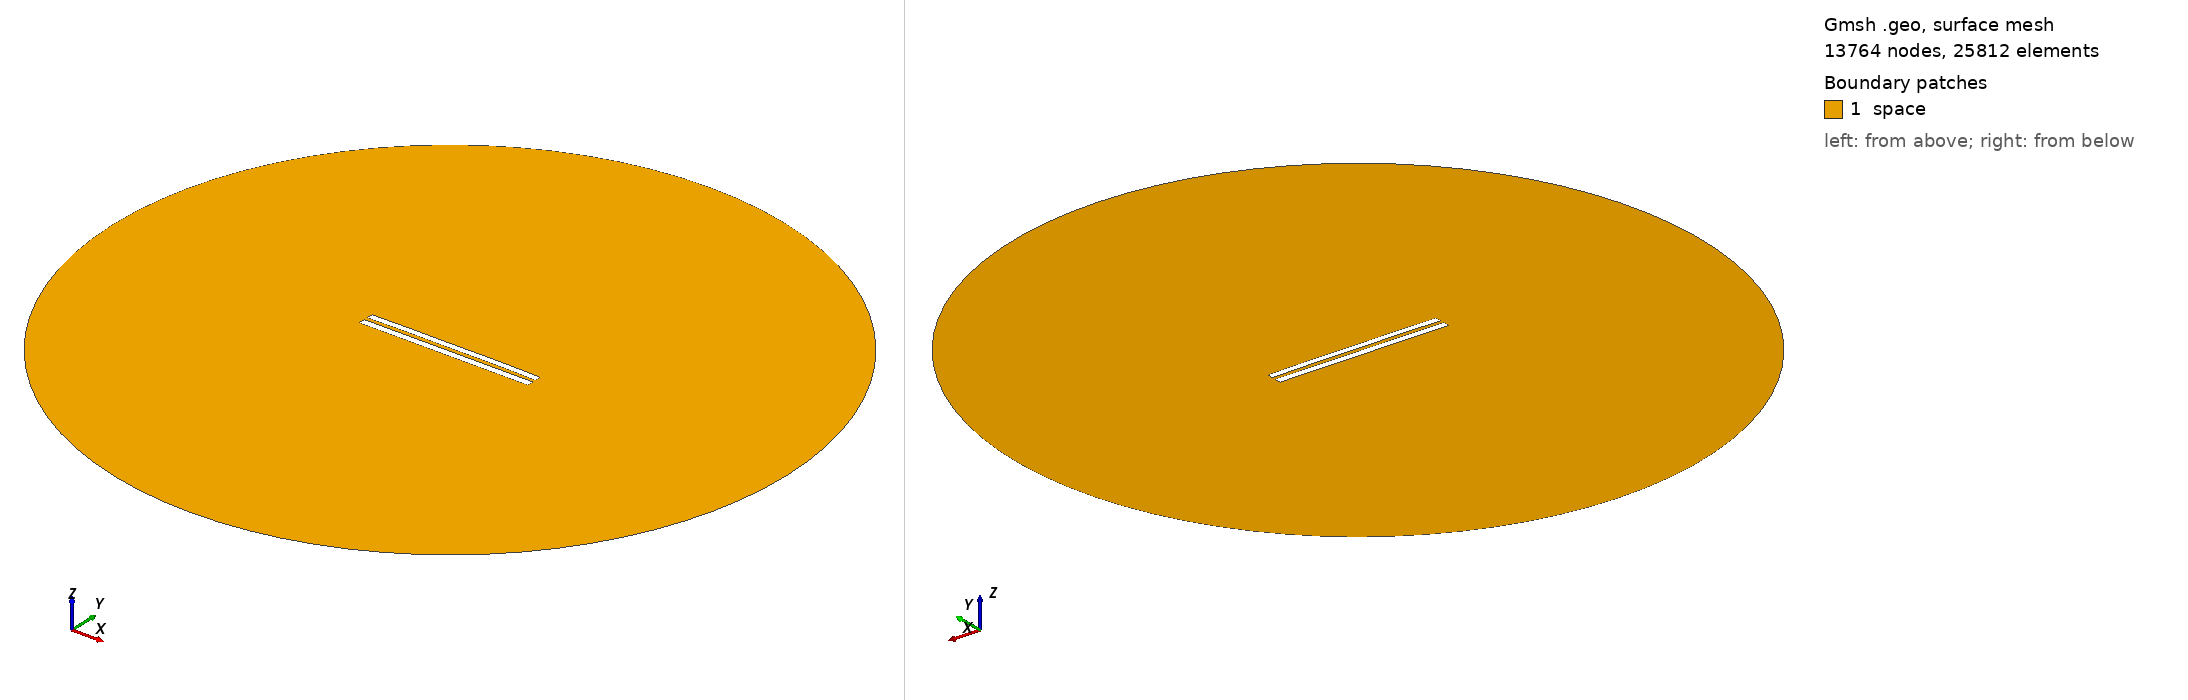

Gmsh geometry script, surface-meshed: 13764 nodes, 25812 surface elements. Boundary patches (legend numbers): 1 space. Left view from above one corner, right view from below the opposite corner. Legend entries are the model's physical surfaces. The drawing asked Gmsh for element sizes between 1% and 20% of the model's largest extent; the script's own settings can give other sizes.

=== 5489.geo (drawn) ===
//---------------------------------------
// Geometry kernel
//---------------------------------------

SetFactory("OpenCASCADE");



//---------------------------------------
// Parameters of the geometry
//---------------------------------------

// Overetch of the upper plate
overetch = 0.125;

// Distance between the plates
distance = 2.25;

// Discretization over the x axis (for the deformation)
nx = 50; 

// Length of the plate
L = 100 - overetch; 

// Number of modes
n = 4; 

// 1st mode coefficient
coeff(1) = 0.07499999999999998;
beta(1) = 0.596864 * 3.1415926535 / L;

// 2nd mode coefficient
coeff(2) = 0.15;
beta(2) = 1.49418 * 3.1415926535 / L;

// 3rd mode coefficient
coeff(3) = 0.0;
beta(3) = 2.50025 * 3.1415926535 / L;

// 4th mode coefficient
coeff(4) = 0.07499999999999998;
beta(4) = 3.49999 * 3.1415926535 / L;



//---------------------------------------
// Upper plate (deformed rectangle)
//---------------------------------------

// Coordiantes of the upper plate
xmin = -50;
xmax = 50 - overetch;

// Height of the upper plate
yheight = 4 - 2 * overetch;

// Indexes of the points
UpperID[] = {};
LowerID[] = {};
LeftID[] = {};
RightID[] = {};

// Point index
p = 1;

// Horizontal edges
For i In {1:nx}
    x = xmin + (i-1)*(xmax - xmin)/(nx-1);

    y_bottom = distance / 2 + overetch;
    For j In {1:n}
        C = (Cosh(beta(j)*L) + Cos(beta(j)*L)) / (Sinh(beta(j)*L) + Sin(beta(j)*L));
        y_bottom  = y_bottom + coeff(j) * (Cosh(beta(j)*(x+50)) - Cos(beta(j)*(x+50)) - C * (Sinh(beta(j)*(x+50)) - Sin(beta(j)*(x+50))));
    EndFor

    y_top = y_bottom + yheight;

    Point(p) = {x, y_top, 0, 1.0};
    UpperID[i] = p;
    p = p + 1;

    Point(p) = {x, y_bottom, 0, 1.0};
    LowerID[i] = p;
    p = p + 1;
EndFor

// Create point lists
UpperPts[] = {}; LowerPts[] = {};
For i In {1:nx}
  UpperPts[] += {UpperID[i]};
  LowerPts[] += {LowerID[i]};
EndFor

// Build splines
Spline(1) = {UpperPts[]};
Spline(2) = {LowerPts[]};
Line(3) = {LowerPts[nx-1], UpperPts[nx-1]};
Line(4) = {LowerPts[0], UpperPts[0]};

// Build the plane surface
Curve Loop(1) = {2, 3, -1, -4};
Plane Surface(1) = {1};



//---------------------------------------
// Lower plate (rectangle)
//---------------------------------------

// Vertices
Point(1001) = {-50, -1, 0, 1.0};
Point(1002) = { 50, -1, 0, 1.0};
Point(1003) = { 50,  -5, 0, 1.0};
Point(1004) = {-50,  -5, 0, 1.0};

// Edges
Line(5) = {1001, 1002};
Line(6) = {1002, 1003};
Line(7) = {1003, 1004};
Line(8) = {1004, 1001};

// Plane surface
Line Loop(2) = {5, 6, 7, 8};
Plane Surface(2) = {2}; 



//---------------------------------------
// Outer (fictious) boundary
//---------------------------------------

// Points
Point(1005) = {0, 0, 0};       // Center
Point(1006) = {200, 0, 0};     // Start point
Point(1007) = {0, 200, 0};     // 90 degrees
Point(1008) = {-200, 0, 0};    // 180 degrees
Point(1009) = {0, -200, 0};    // 270 degrees

// Circle arcs (each needs start, center, end)
Circle(9) = {1006, 1005, 1007};
Circle(10) = {1007, 1005, 1008};
Circle(11) = {1008, 1005, 1009};
Circle(12) = {1009, 1005, 1006};

// Plane surface for the entire domain
Curve Loop(3) = {9, 10, 11, 12};
Surface(3) = {3};

// Subtract the plates from the whole domain to obtain the actual domain where we want to solve the equations
BooleanDifference{ Surface{3}; Delete; }{ Surface{1}; Surface{2}; Delete; }




//---------------------------------------
// Transfinite Lines/Curves
//---------------------------------------

// Set the number of points on the boundaries
r = 7;

// Plates
Transfinite Curve {1, 2} = 50*r Using Progression 1;
Transfinite Curve {3, 4} = 2*r Using Progression 1;
Transfinite Line {5, 7} = 50*r Using Progression 1;
Transfinite Line {6, 8} = 2*r Using Progression 1;

// Outer boundary
Transfinite Line {9, 10, 11, 12} = 20 Using Progression 1;



//---------------------------------------
// Physical groups
//---------------------------------------                

// Physical curves (boundaries)
Physical Line("force_segment", 10) = {2};
Physical Line("upper_plate", 11) = {1, 3, 4};
Physical Line("lower_plate", 12) = {5, 6, 7, 8};
Physical Line("boundary", 20) = {9, 10, 11, 12};

// Physical Surfaces
Physical Surface("space", 30) = {3};



//---------------------------------------
// 6. Generate the Mesh
//---------------------------------------

// 2D mesh generation
Mesh 2;
